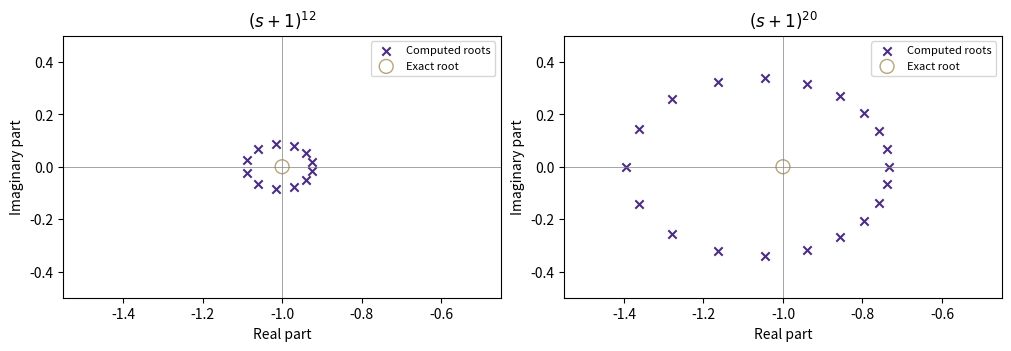

Python code for this plot:
"""Repeated poles and coefficient sensitivity. Author: Xu Chen, University of Washington.

Run: python examples/L10_repeated_poles.py --save out/repeated_poles.png
The exact integer coefficients are representable in float64 for these orders.
The root splitting is a conditioning/roundoff effect, not physical instability.
"""
import argparse
from math import comb
from pathlib import Path
import numpy as np
import matplotlib.pyplot as plt


def repeated_roots(n):
    coefficients = np.array([comb(n, k) for k in range(n + 1)], dtype=float)
    return np.roots(coefficients)


def main():
    parser = argparse.ArgumentParser(description=__doc__)
    parser.add_argument('--save', type=Path)
    args = parser.parse_args()
    fig, axes = plt.subplots(1, 2, figsize=(10, 3.4), constrained_layout=True)
    for ax, n in zip(axes, (12, 20)):
        poles = repeated_roots(n)
        ax.scatter(poles.real, poles.imag, marker='x', color='#4B2E83', label='Computed roots')
        ax.scatter([-1], [0], facecolor='none', edgecolor='#B7A57A', s=100, label='Exact root')
        ax.axhline(0, color='gray', lw=.5)
        ax.axvline(-1, color='gray', lw=.5)
        ax.set(title=rf'$(s+1)^{{{n}}}$', xlabel='Real part', ylabel='Imaginary part')
        ax.set_xlim(-1.55, -.45)
        ax.set_ylim(-.5, .5)
        ax.legend(fontsize=8)
        print(f'n={n}: max root displacement = {np.max(abs(poles + 1)):.6f}')
    print('Perturbation check: (s+1)^12 + 1e-12 has |s+1| = 0.1.')
    if args.save:
        args.save.parent.mkdir(parents=True, exist_ok=True)
        fig.savefig(args.save, dpi=180)
    else:
        plt.show()


if __name__ == '__main__':
    main()
